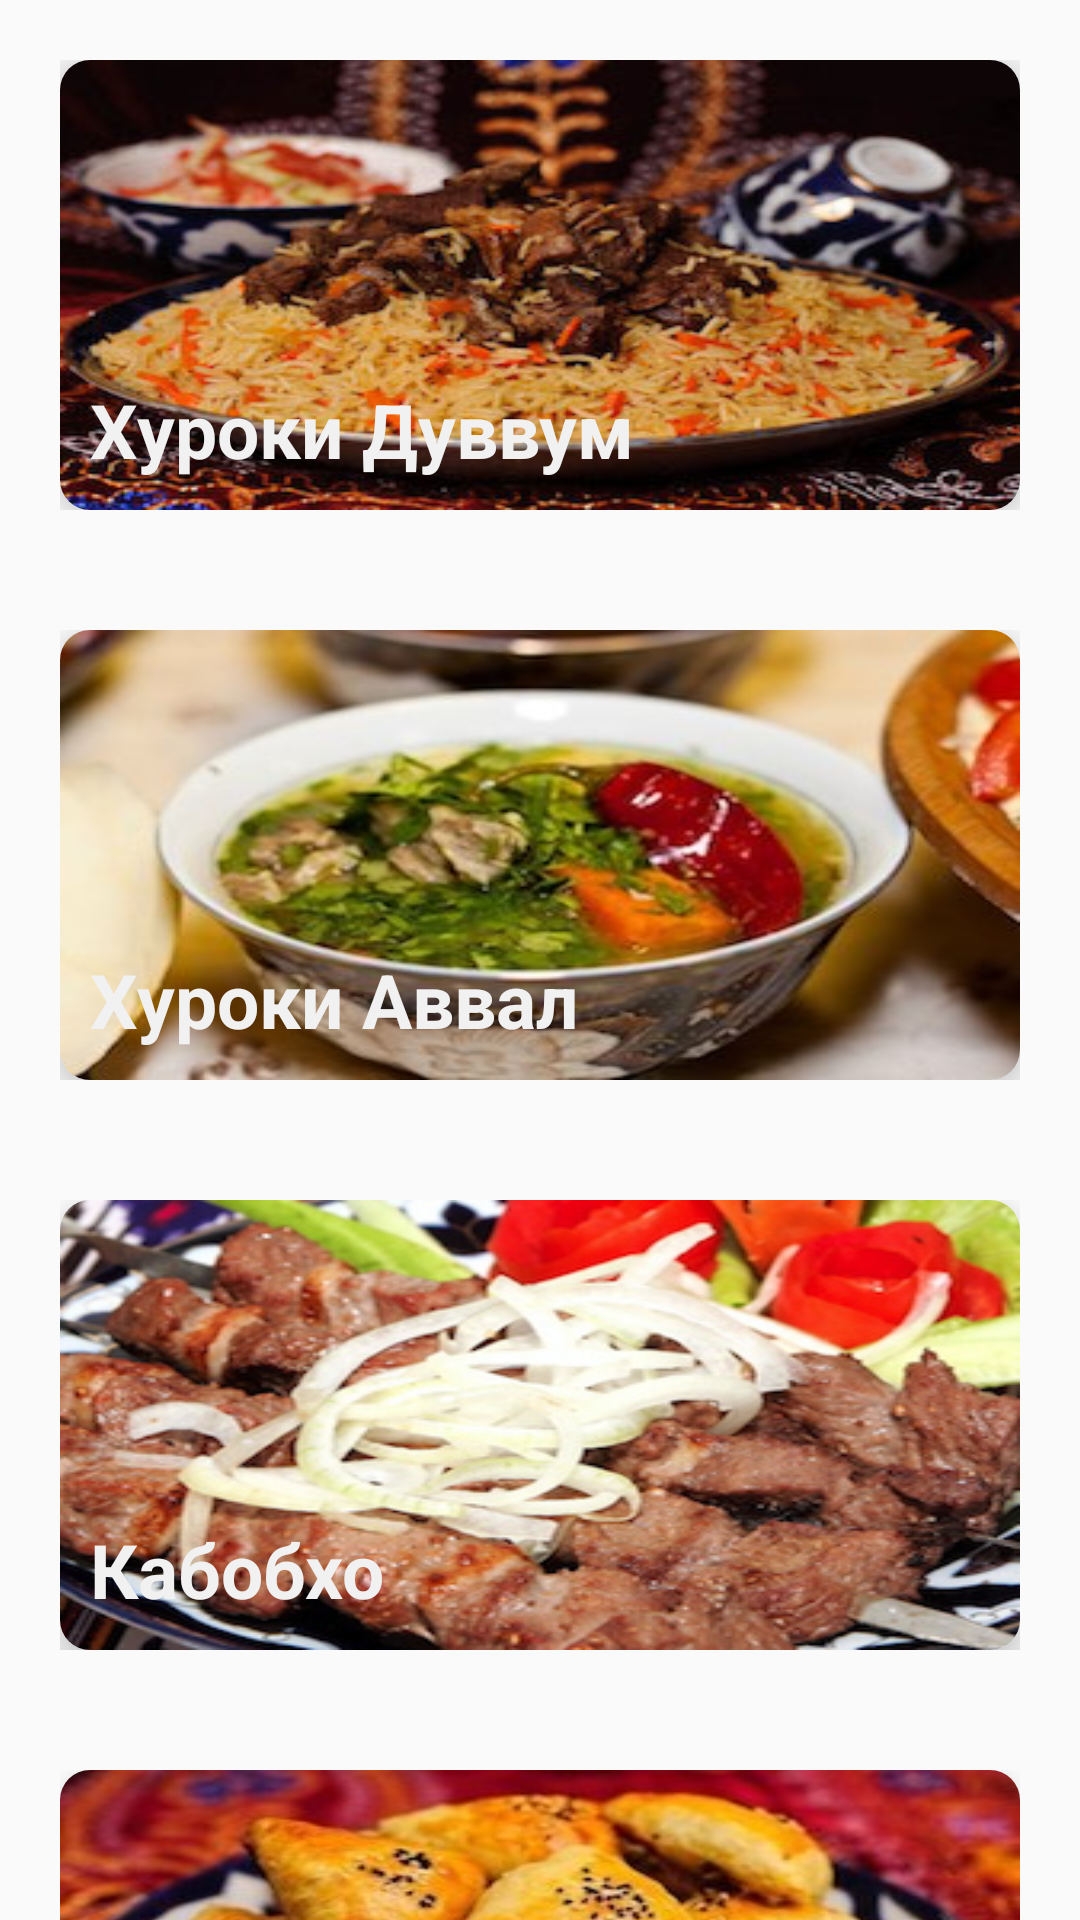

Layout XML and referenced resources for this Android screen:
<!-- AndroidManifest.xml: application theme AppTheme -->
<!-- res/layout/content_scrolling.xml -->
<?xml version="1.0" encoding="utf-8"?>
<android.support.v4.widget.NestedScrollView
    xmlns:android="http://schemas.android.com/apk/res/android"
    xmlns:app="http://schemas.android.com/apk/res-auto"
    xmlns:tools="http://schemas.android.com/tools"
    xmlns:card_view="http://schemas.android.com/apk/res-auto"
    android:layout_width="match_parent"
    android:layout_height="match_parent"
    app:layout_behavior="@string/appbar_scrolling_view_behavior"
    tools:showIn="@layout/app_bar_main">

    <LinearLayout
        android:layout_width="match_parent"
        android:layout_height="match_parent"
        android:orientation="vertical">
        <LinearLayout
            android:layout_width="match_parent"
            android:layout_height="wrap_content"
            android:layout_margin="20dp"
            android:id="@+id/level_1"
            android:orientation="vertical">
            <android.support.v7.widget.CardView
                xmlns:card_view="http://schemas.android.com/apk/res-auto"
                android:layout_gravity="center"
                android:layout_width="match_parent"
                card_view:cardElevation="10dp"
                android:layout_height="150dp"
                card_view:cardCornerRadius="10dp">

                <ImageView
                    android:layout_width="match_parent"
                    android:layout_height="match_parent"
                    android:scaleType="fitXY"
                    android:src="@drawable/duvvum"/>
                <TextView
                    android:gravity="bottom"
                    android:layout_width="match_parent"
                    android:layout_height="match_parent"
                    android:textColor="#f1f1f1"
                    android:layout_marginLeft="10dp"
                    android:layout_marginBottom="10dp"
                    android:textSize="25dp"
                    android:textStyle="bold"
                    android:text="Хуроки Дуввум"/>
            </android.support.v7.widget.CardView>
        </LinearLayout>
        <LinearLayout
            android:layout_width="match_parent"
            android:layout_height="wrap_content"
            android:layout_margin="20dp"
            android:id="@+id/level_2"
            android:orientation="vertical">
            <android.support.v7.widget.CardView
                xmlns:card_view="http://schemas.android.com/apk/res-auto"
                android:layout_gravity="center"
                android:layout_width="match_parent"
                card_view:cardElevation="10dp"
                android:layout_height="150dp"
                card_view:cardCornerRadius="10dp">

                <ImageView
                    android:layout_width="match_parent"
                    android:layout_height="match_parent"
                    android:scaleType="fitXY"
                    android:src="@drawable/avval"/>
                <TextView
                    android:gravity="bottom"
                    android:layout_width="match_parent"
                    android:layout_height="match_parent"
                    android:textColor="#f1f1f1"
                    android:layout_marginLeft="10dp"
                    android:layout_marginBottom="10dp"
                    android:textSize="25dp"
                    android:textStyle="bold"
                    android:text="Хуроки Аввал"/>
            </android.support.v7.widget.CardView>
        </LinearLayout>
        <LinearLayout
            android:layout_width="match_parent"
            android:layout_height="wrap_content"
            android:layout_margin="20dp"
            android:id="@+id/level_3"
            android:orientation="vertical">
            <android.support.v7.widget.CardView
                xmlns:card_view="http://schemas.android.com/apk/res-auto"
                android:layout_gravity="center"
                android:layout_width="match_parent"
                card_view:cardElevation="10dp"
                android:layout_height="150dp"
                card_view:cardCornerRadius="10dp">

                <ImageView
                    android:layout_width="match_parent"
                    android:layout_height="match_parent"
                    android:scaleType="fitXY"
                    android:src="@drawable/kabob"/>
                <TextView
                    android:gravity="bottom"
                    android:layout_width="match_parent"
                    android:layout_height="match_parent"
                    android:textColor="#f1f1f1"
                    android:layout_marginLeft="10dp"
                    android:layout_marginBottom="10dp"
                    android:textSize="25dp"
                    android:textStyle="bold"
                    android:text="Кабобхо"/>
            </android.support.v7.widget.CardView>
        </LinearLayout>
        <LinearLayout
            android:layout_width="match_parent"
            android:layout_height="wrap_content"
            android:layout_margin="20dp"
            android:id="@+id/level_4"
            android:orientation="vertical">
            <android.support.v7.widget.CardView
                xmlns:card_view="http://schemas.android.com/apk/res-auto"
                android:layout_gravity="center"
                android:layout_width="match_parent"
                card_view:cardElevation="10dp"
                android:layout_height="150dp"
                card_view:cardCornerRadius="10dp">

                <ImageView
                    android:layout_width="match_parent"
                    android:layout_height="match_parent"
                    android:scaleType="fitXY"
                    android:src="@drawable/puxtupaz"/>
                <TextView
                    android:gravity="bottom"
                    android:layout_width="match_parent"
                    android:layout_height="match_parent"
                    android:textColor="#f1f1f1"
                    android:layout_marginLeft="10dp"
                    android:layout_marginBottom="10dp"
                    android:textSize="25dp"
                    android:textStyle="bold"
                    android:text="Пухтупазхо"/>
            </android.support.v7.widget.CardView>
        </LinearLayout>
        <LinearLayout
            android:layout_width="match_parent"
            android:layout_height="wrap_content"
            android:layout_margin="20dp"
            android:id="@+id/level_5"
            android:orientation="vertical">
            <android.support.v7.widget.CardView
                xmlns:card_view="http://schemas.android.com/apk/res-auto"
                android:layout_gravity="center"
                android:layout_width="match_parent"
                card_view:cardElevation="10dp"
                android:layout_height="150dp"
                card_view:cardCornerRadius="10dp">

                <ImageView
                    android:layout_width="match_parent"
                    android:layout_height="match_parent"
                    android:scaleType="fitXY"
                    android:src="@drawable/murabboi_sabzigi"/>
                <TextView
                    android:gravity="bottom"
                    android:layout_width="match_parent"
                    android:layout_height="match_parent"
                    android:textColor="#f1f1f1"
                    android:layout_marginLeft="10dp"
                    android:layout_marginBottom="10dp"
                    android:textSize="25dp"
                    android:textStyle="bold"
                    android:text="Ширинихо"/>
            </android.support.v7.widget.CardView>
        </LinearLayout>
    </LinearLayout>

</android.support.v4.widget.NestedScrollView>
<!-- res/layout/app_bar_main.xml (included above) -->
<?xml version="1.0" encoding="utf-8"?>
<android.support.design.widget.CoordinatorLayout xmlns:android="http://schemas.android.com/apk/res/android"
    xmlns:app="http://schemas.android.com/apk/res-auto"
    xmlns:tools="http://schemas.android.com/tools"
    android:layout_width="match_parent"
    android:layout_height="match_parent"
    android:fitsSystemWindows="true"
    tools:context=".ScrollingActivity">

    <android.support.design.widget.AppBarLayout
        android:id="@+id/app_bar_cat"
        android:layout_width="match_parent"
        android:layout_height="@dimen/app_bar_height"
        android:fitsSystemWindows="true"
        android:theme="@style/AppTheme.AppBarOverlay">

        <android.support.design.widget.CollapsingToolbarLayout
            android:id="@+id/toolbar_layout"
            android:layout_width="match_parent"
            android:layout_height="match_parent"
            android:fitsSystemWindows="true"
            app:contentScrim="?attr/colorPrimary"
            app:layout_scrollFlags="scroll|exitUntilCollapsed">

            <android.support.v7.widget.Toolbar
                android:id="@+id/toolbar"
                android:layout_width="match_parent"
                android:layout_height="?attr/actionBarSize"
                app:layout_collapseMode="pin"
                app:popupTheme="@style/AppTheme.PopupOverlay"/>

        </android.support.design.widget.CollapsingToolbarLayout>
    </android.support.design.widget.AppBarLayout>

    <include layout="@layout/content_scrolling" />

</android.support.design.widget.CoordinatorLayout>
<!-- resources referenced by this layout -->
<resources>
  <dimen name="app_bar_height">180dp</dimen>
  <!-- drawable avval: jpg bitmap (drawable, 17889 bytes) -->
  <!-- drawable duvvum: jpg bitmap (drawable, 58929 bytes) -->
  <!-- drawable kabob: jpg bitmap (drawable, 57458 bytes) -->
  <!-- drawable puxtupaz: jpg bitmap (drawable, 24576 bytes) -->
  <style name="AppTheme.AppBarOverlay" parent="ThemeOverlay.AppCompat.Dark.ActionBar" />
  <style name="AppTheme.PopupOverlay" parent="ThemeOverlay.AppCompat.Light" />
  <style name="AppTheme" parent="Theme.AppCompat.Light.DarkActionBar">
          
          <item name="colorPrimary">@color/colorPrimary</item>
          <item name="colorPrimaryDark">@color/colorPrimaryDark</item>
          <item name="colorAccent">@color/colorAccent</item>
      </style>
  <color name="colorPrimary">#4CAF50</color>
  <color name="colorPrimaryDark">#2E7D32</color>
  <color name="colorAccent">#4CAF50</color>
</resources>
